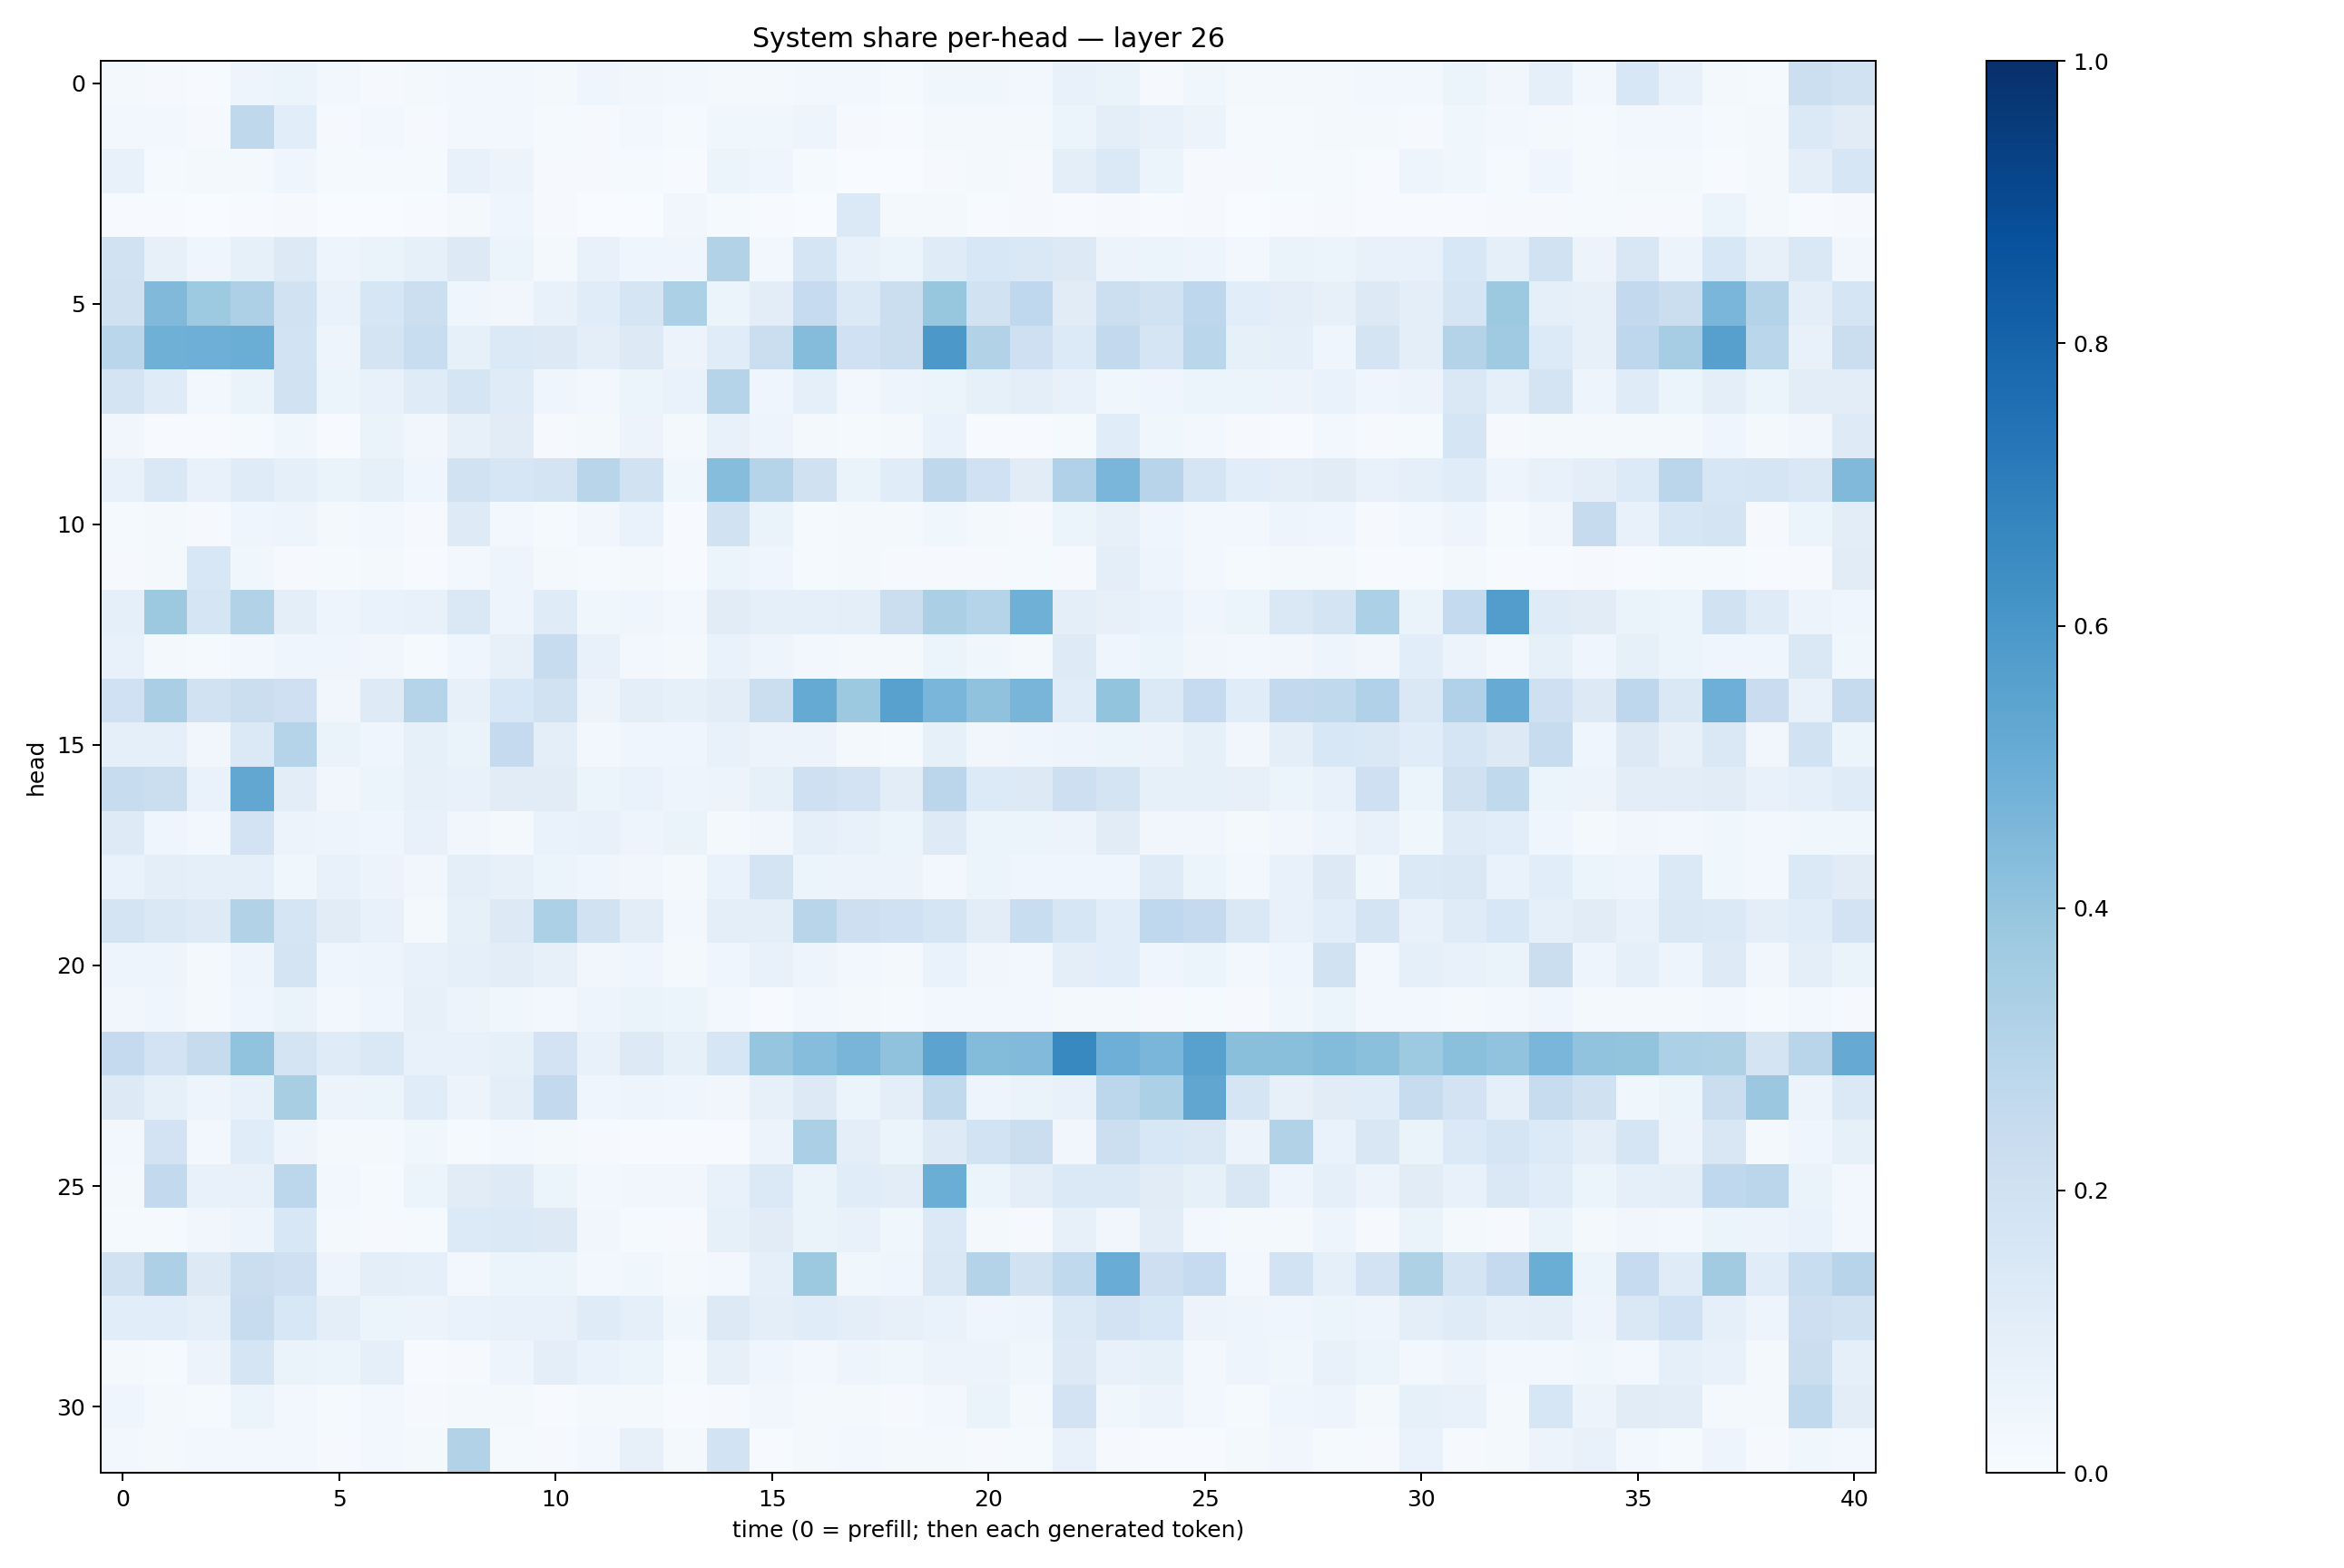

The table this chart was drawn from, first rows:
0.018438274, 0.00789933, 0.0073248865, 0.04879162, 0.061249007, 0.02821455, 0.009567722, 0.018820254, 0.023895781, 0.027544647, 0.019823823, 0.045777053, 0.033378784, 0.024350472, 0.018873474, 0.019491348, 0.028002819, 0.025388712, 0.013709245, 0.035940006, 0.035912685, 0.025169352, 0.07509247, 0.06497405
0.02795, 0.02622, 0.01171, 0.2701, 0.1063, 0.009918, 0.02411, 0.008487, 0.03122, 0.02697, 0.01304, 0.009378, 0.02736, 0.01495, 0.03709, 0.03706, 0.04976, 0.01053, 0.004526, 0.01904, 0.02052, 0.02008, 0.05213, 0.09742
0.07704, 0.01298, 0.01798, 0.01852, 0.04614, 0.01365, 0.01282, 0.01221, 0.07322, 0.05848, 0.01066, 0.008216, 0.01319, 0.004831, 0.06155, 0.04379, 0.01521, 0.003281, 0.001351, 0.009018, 0.02267, 0.01048, 0.09803, 0.1383
0.007024, 0.005689, 0.00334, 0.005166, 0.01147, 0.002742, 0.001562, 0.004353, 0.01995, 0.04263, 0.009123, 0.0009568, 0.003463, 0.03283, 0.01467, 0.006261, 0.001988, 0.1372, 0.01786, 0.02298, 0.004331, 0.008562, 0.004528, 0.009753
0.189, 0.07897, 0.04434, 0.08356, 0.1309, 0.0488, 0.06556, 0.08301, 0.1319, 0.05231, 0.0209, 0.07187, 0.04612, 0.04012, 0.3128, 0.02727, 0.1672, 0.07769, 0.06113, 0.118, 0.1537, 0.1461, 0.1279, 0.05587
0.1972, 0.4474, 0.3743, 0.327, 0.1921, 0.06751, 0.1603, 0.2166, 0.04517, 0.03294, 0.07765, 0.1171, 0.1675, 0.3294, 0.06181, 0.1018, 0.2498, 0.1395, 0.2221, 0.3945, 0.1936, 0.2668, 0.1114, 0.2161
0.2887, 0.4911, 0.4957, 0.5038, 0.1843, 0.04978, 0.1738, 0.2308, 0.08399, 0.1375, 0.1269, 0.09861, 0.1315, 0.05625, 0.1149, 0.2234, 0.4372, 0.1995, 0.2211, 0.597, 0.3094, 0.2046, 0.1348, 0.2608
0.1777, 0.1197, 0.02839, 0.06401, 0.1952, 0.05434, 0.07457, 0.1202, 0.1706, 0.1198, 0.04571, 0.02661, 0.05883, 0.06901, 0.303, 0.0405, 0.08664, 0.02859, 0.04769, 0.05116, 0.08348, 0.1015, 0.07273, 0.03778
0.03213, 0.004144, 0.005022, 0.01436, 0.03735, 0.007378, 0.06577, 0.03503, 0.08118, 0.1111, 0.01141, 0.01665, 0.05844, 0.01765, 0.07072, 0.04985, 0.01727, 0.01556, 0.02068, 0.06735, 0.007279, 0.006558, 0.01213, 0.1144
0.07658, 0.1443, 0.07336, 0.1185, 0.08959, 0.06502, 0.08588, 0.04134, 0.1913, 0.1632, 0.1787, 0.2909, 0.1908, 0.03841, 0.4297, 0.3005, 0.1956, 0.06451, 0.1171, 0.2709, 0.2028, 0.1106, 0.3169, 0.4615
0.01274, 0.01643, 0.008319, 0.0438, 0.04895, 0.01883, 0.03124, 0.01129, 0.1239, 0.02411, 0.01381, 0.03231, 0.0694, 0.007464, 0.1883, 0.06485, 0.01515, 0.01798, 0.01961, 0.03568, 0.02154, 0.01028, 0.0616, 0.08038
0.01031, 0.02138, 0.1562, 0.03675, 0.01012, 0.01316, 0.01964, 0.004156, 0.02829, 0.04954, 0.01584, 0.01246, 0.02295, 0.007516, 0.06165, 0.04643, 0.01343, 0.01686, 0.009227, 0.01123, 0.0104, 0.01247, 0.008369, 0.09537
0.08594, 0.3759, 0.1699, 0.3154, 0.0982, 0.04962, 0.06968, 0.07301, 0.1484, 0.04714, 0.1196, 0.03799, 0.04639, 0.02933, 0.1121, 0.09285, 0.08643, 0.09419, 0.2262, 0.3324, 0.2972, 0.4909, 0.09382, 0.08167
0.0756, 0.02324, 0.01174, 0.02786, 0.04679, 0.03986, 0.03154, 0.01407, 0.04429, 0.08, 0.2367, 0.07635, 0.02821, 0.01674, 0.06719, 0.05072, 0.02797, 0.02137, 0.02007, 0.05965, 0.0375, 0.0181, 0.1213, 0.04345
0.2024, 0.3375, 0.1917, 0.2223, 0.2033, 0.03436, 0.122, 0.3043, 0.08102, 0.1561, 0.1922, 0.05688, 0.09872, 0.08339, 0.1038, 0.2218, 0.5168, 0.3758, 0.5568, 0.4644, 0.4088, 0.4677, 0.1168, 0.4014
0.09326, 0.0875, 0.03162, 0.1398, 0.3046, 0.06295, 0.04678, 0.08203, 0.06613, 0.2518, 0.09625, 0.02859, 0.0421, 0.04552, 0.07416, 0.0573, 0.05556, 0.01916, 0.01222, 0.0848, 0.03284, 0.04648, 0.04916, 0.05115
0.2378, 0.2201, 0.06779, 0.5295, 0.1037, 0.03383, 0.05154, 0.08169, 0.07386, 0.1124, 0.1099, 0.06189, 0.06985, 0.05022, 0.05471, 0.08412, 0.2083, 0.1827, 0.1041, 0.2836, 0.1332, 0.1306, 0.2113, 0.1789
0.1213, 0.04046, 0.03118, 0.1797, 0.05499, 0.04966, 0.04508, 0.07195, 0.03501, 0.01757, 0.06662, 0.07424, 0.04909, 0.06454, 0.01654, 0.03339, 0.0926, 0.07079, 0.0614, 0.1222, 0.05391, 0.05417, 0.05753, 0.1098
0.06842, 0.1014, 0.09044, 0.08725, 0.03808, 0.07734, 0.05562, 0.03421, 0.1001, 0.08016, 0.05431, 0.04675, 0.03378, 0.01727, 0.06968, 0.1762, 0.05381, 0.05796, 0.05474, 0.02805, 0.06132, 0.04097, 0.04183, 0.04473
0.1722, 0.1442, 0.1213, 0.3121, 0.1679, 0.1112, 0.07761, 0.01813, 0.08483, 0.1251, 0.3287, 0.1916, 0.1028, 0.02552, 0.09859, 0.09787, 0.2902, 0.211, 0.203, 0.1665, 0.1022, 0.2315, 0.1604, 0.1089
0.05, 0.04827, 0.0215, 0.0505, 0.1795, 0.04021, 0.04794, 0.0718, 0.09085, 0.1041, 0.08169, 0.0329, 0.04647, 0.0214, 0.04272, 0.07801, 0.05054, 0.02739, 0.01696, 0.06945, 0.03284, 0.02519, 0.09851, 0.1066
0.03242, 0.04219, 0.01796, 0.04117, 0.06424, 0.02809, 0.04452, 0.08114, 0.05694, 0.0354, 0.02844, 0.04688, 0.06475, 0.05334, 0.02475, 0.007543, 0.02447, 0.01783, 0.01418, 0.02408, 0.02797, 0.02377, 0.0218, 0.01676
0.2521, 0.1825, 0.2445, 0.4026, 0.177, 0.1198, 0.1409, 0.07088, 0.07467, 0.08232, 0.1804, 0.07628, 0.1296, 0.08313, 0.1563, 0.3971, 0.4313, 0.4667, 0.4098, 0.5466, 0.4394, 0.4427, 0.6572, 0.4939
0.1327, 0.0822, 0.04692, 0.0715, 0.3436, 0.05598, 0.05397, 0.1145, 0.05597, 0.0985, 0.2589, 0.04025, 0.04732, 0.04136, 0.0343, 0.08009, 0.1285, 0.06239, 0.09666, 0.2635, 0.04769, 0.06599, 0.07525, 0.2778
0.02534, 0.1819, 0.02731, 0.1166, 0.04949, 0.02137, 0.01725, 0.03716, 0.01456, 0.02345, 0.01606, 0.008498, 0.007567, 0.007343, 0.006852, 0.0566, 0.334, 0.09699, 0.05365, 0.1233, 0.1853, 0.2241, 0.03342, 0.2163
0.02341, 0.2586, 0.0759, 0.07204, 0.281, 0.02379, 0.0147, 0.05895, 0.1097, 0.1243, 0.05981, 0.0287, 0.03321, 0.03297, 0.07155, 0.1389, 0.06466, 0.1148, 0.1034, 0.5017, 0.05233, 0.09407, 0.139, 0.1388
0.0137, 0.01515, 0.03215, 0.04853, 0.1527, 0.01611, 0.01163, 0.01346, 0.1345, 0.1399, 0.1304, 0.03302, 0.01451, 0.00866, 0.08403, 0.1117, 0.06389, 0.07683, 0.03806, 0.1403, 0.02332, 0.008195, 0.08043, 0.03244
0.1942, 0.3257, 0.1291, 0.2219, 0.2048, 0.04776, 0.09762, 0.08972, 0.02622, 0.05917, 0.05079, 0.02697, 0.03731, 0.02145, 0.02756, 0.09174, 0.3752, 0.03668, 0.04429, 0.1428, 0.3057, 0.1928, 0.2629, 0.5043
0.106, 0.1067, 0.08738, 0.2404, 0.1537, 0.0997, 0.06214, 0.05812, 0.06668, 0.07456, 0.07132, 0.1198, 0.08822, 0.03614, 0.1294, 0.09641, 0.1148, 0.09569, 0.07997, 0.06805, 0.04076, 0.04963, 0.1375, 0.1827
0.02081, 0.01231, 0.05748, 0.1657, 0.06617, 0.05389, 0.08731, 0.007346, 0.009199, 0.04755, 0.09687, 0.06984, 0.06023, 0.01444, 0.08198, 0.04521, 0.02788, 0.04723, 0.03843, 0.0576, 0.05727, 0.0387, 0.132, 0.07533
0.04282, 0.01628, 0.01379, 0.06107, 0.03088, 0.01427, 0.02674, 0.01054, 0.01977, 0.01767, 0.004882, 0.01613, 0.01739, 0.006033, 0.01019, 0.03504, 0.02152, 0.01901, 0.009742, 0.02416, 0.06553, 0.01584, 0.1828, 0.03772
0.02931, 0.02088, 0.02749, 0.02456, 0.0247, 0.008927, 0.02942, 0.02157, 0.3135, 0.01294, 0.008868, 0.02861, 0.08007, 0.01935, 0.187, 0.006267, 0.01823, 0.02457, 0.02003, 0.01935, 0.008575, 0.015, 0.07253, 0.009853
